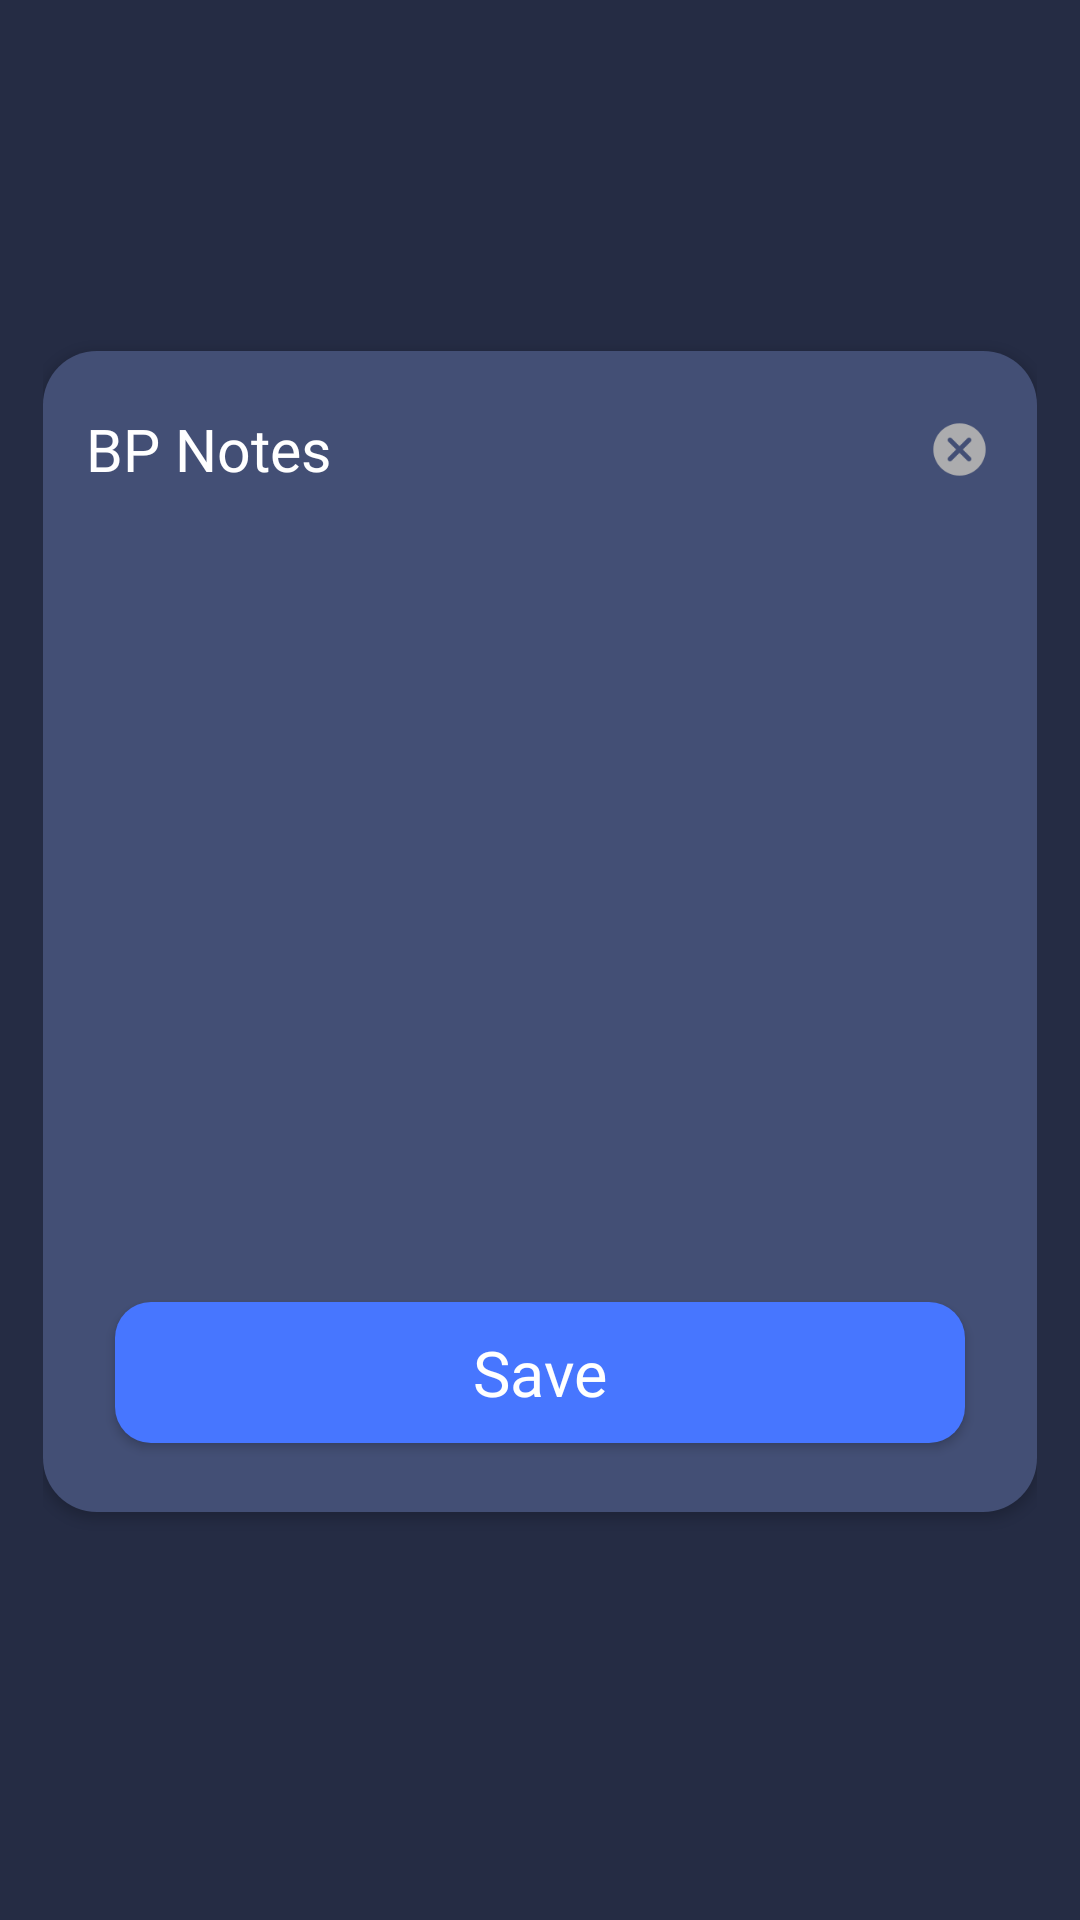

Produce the Android XML layout that renders to this screen, including the resource entries it uses.
<!-- AndroidManifest.xml: application theme Theme.BloodPressure -->
<!-- res/layout/dialog_edit_note.xml -->
<?xml version="1.0" encoding="utf-8"?>
<androidx.constraintlayout.widget.ConstraintLayout xmlns:android="http://schemas.android.com/apk/res/android"
    xmlns:app="http://schemas.android.com/apk/res-auto"
    android:layout_width="match_parent"
    android:layout_height="wrap_content"
    android:layout_gravity="bottom"
    android:paddingLeft="@dimen/dp_15"
    android:paddingRight="@dimen/dp_15"
    android:paddingBottom="@dimen/dp_20">

    <androidx.cardview.widget.CardView
        android:layout_width="match_parent"
        android:layout_height="wrap_content"
        android:elevation="10dp"
        app:cardBackgroundColor="@color/transparent"
        app:cardCornerRadius="18dp"
        app:layout_constraintBottom_toBottomOf="parent"
        app:layout_constraintEnd_toEndOf="parent"
        app:layout_constraintStart_toStartOf="parent"
        app:layout_constraintTop_toTopOf="parent">

        <androidx.constraintlayout.widget.ConstraintLayout
            android:id="@+id/rl_content"
            android:layout_width="match_parent"
            android:layout_height="wrap_content"
            android:background="@color/home_record_bg"
            android:padding="@dimen/dp_10"
            app:layout_constraintTop_toTopOf="parent">

            <LinearLayout
                android:layout_width="match_parent"
                android:layout_height="wrap_content"
                android:layout_centerHorizontal="true"
                android:gravity="center"
                android:orientation="vertical"
                android:paddingStart="@dimen/dp_5"
                android:paddingEnd="@dimen/dp_5"
                app:layout_constraintTop_toTopOf="parent">

                <androidx.constraintlayout.widget.ConstraintLayout
                    android:layout_width="match_parent"
                    android:layout_height="wrap_content"
                    android:layout_marginTop="@dimen/dp_10">

                    <androidx.appcompat.widget.AppCompatTextView
                        android:id="@+id/ac_tv_title"
                        android:layout_width="0dp"
                        android:layout_height="wrap_content"
                        android:layout_alignParentStart="true"
                        android:layout_centerVertical="true"
                        android:layout_marginEnd="@dimen/dp_8"
                        android:fontFamily="@font/assistant_extra_bold"
                        android:text="@string/bp_notes"
                        android:textColor="@color/white"
                        android:textSize="@dimen/sp_21"
                        app:autoSizeMaxTextSize="@dimen/sp_21"
                        app:autoSizeMinTextSize="@dimen/sp_10"
                        app:autoSizeStepGranularity="1sp"
                        app:autoSizeTextType="uniform"
                        app:layout_constraintEnd_toStartOf="@+id/iv_close"
                        app:layout_constraintStart_toStartOf="parent"
                        app:layout_constraintTop_toTopOf="parent" />

                    <androidx.appcompat.widget.AppCompatImageView
                        android:id="@+id/iv_close"
                        android:layout_width="@dimen/dp_24"
                        android:layout_height="@dimen/dp_24"
                        android:layout_gravity="center_vertical"
                        android:background="@drawable/translucence_clickable_view_round"
                        android:padding="@dimen/dp_2"
                        android:src="@drawable/icon_note_close"
                        app:layout_constraintBottom_toBottomOf="@+id/ac_tv_title"
                        app:layout_constraintEnd_toEndOf="parent"
                        app:layout_constraintTop_toTopOf="@+id/ac_tv_title" />
                </androidx.constraintlayout.widget.ConstraintLayout>

                <androidx.recyclerview.widget.RecyclerView
                    android:id="@+id/rv_notes"
                    android:layout_width="match_parent"
                    android:layout_height="@dimen/dp_264"
                    android:layout_marginTop="@dimen/dp_9"
                    android:layout_marginBottom="@dimen/dp_9"
                    android:paddingStart="@dimen/dp_10"
                    android:paddingTop="@dimen/dp_15"
                    android:paddingEnd="@dimen/dp_10"
                    app:layout_constraintBottom_toTopOf="@+id/cl_new"
                    app:layout_constraintTop_toBottomOf="@+id/ac_tv_title" />

                <androidx.appcompat.widget.AppCompatButton
                    android:id="@+id/acb_save"
                    android:layout_width="match_parent"
                    android:layout_height="@dimen/dp_49"
                    android:layout_marginStart="@dimen/dp_10"
                    android:layout_marginEnd="@dimen/dp_10"
                    android:layout_marginBottom="@dimen/dp_14"
                    android:background="@drawable/buttons_ripple"
                    android:fontFamily="@font/assistant_extra_bold"
                    android:text="@string/save"
                    android:textAllCaps="false"
                    android:textColor="@color/white"
                    android:textSize="@dimen/sp_22"
                    app:layout_constraintLeft_toLeftOf="parent"
                    app:layout_constraintRight_toRightOf="parent"
                    app:layout_constraintTop_toTopOf="parent"
                    app:layout_constraintWidth_percent="0.82" />
            </LinearLayout>
        </androidx.constraintlayout.widget.ConstraintLayout>
    </androidx.cardview.widget.CardView>
</androidx.constraintlayout.widget.ConstraintLayout>
<!-- resources referenced by this layout -->
<resources>
  <color name="home_record_bg">#434f75</color>
  <color name="transparent">#00000000</color>
  <color name="white">#FFFFFFFF</color>
  <dimen name="dp_10">9.6dp</dimen>
  <dimen name="dp_14">13.44dp</dimen>
  <dimen name="dp_15">14.4dp</dimen>
  <dimen name="dp_2">1.92dp</dimen>
  <dimen name="dp_20">19.2dp</dimen>
  <dimen name="dp_24">23.04dp</dimen>
  <dimen name="dp_264">253.44dp</dimen>
  <dimen name="dp_49">47.04dp</dimen>
  <dimen name="dp_5">4.8dp</dimen>
  <dimen name="dp_8">7.68dp</dimen>
  <dimen name="dp_9">8.64dp</dimen>
  <dimen name="sp_10">9.6sp</dimen>
  <dimen name="sp_21">20.16sp</dimen>
  <dimen name="sp_22">21.12sp</dimen>
  <!-- drawable buttons_ripple (drawable) -->
  <?xml version="1.0" encoding="utf-8"?>
  <ripple xmlns:android="http://schemas.android.com/apk/res/android" xmlns:app="http://schemas.android.com/apk/res-auto" xmlns:aapt="http://schemas.android.com/aapt" android:color="@color/gray_e4">
      <item>
          <shape>
              <solid android:color="@color/btn_bg"/>
              <corners android:radius="12dp"/>
          </shape>
      </item>
  </ripple>
  <!-- drawable icon_note_close (drawable) -->
  <?xml version="1.0" encoding="utf-8"?>
  <vector xmlns:android="http://schemas.android.com/apk/res/android" xmlns:app="http://schemas.android.com/apk/res-auto" xmlns:aapt="http://schemas.android.com/aapt" android:height="24dp" android:width="24dp" android:viewportWidth="48" android:viewportHeight="48">
      <path android:fillColor="#acacae" android:pathData="M24,2C36.1503,2 46,11.8497 46,24C46,36.1503 36.1503,46 24,46C11.8497,46 2,36.1503 2,24C2,11.8497 11.8497,2 24,2ZM17.4142,14.5858C16.6332,13.8047 15.3668,13.8047 14.5858,14.5858C13.8047,15.3668 13.8047,16.6332 14.5858,17.4142L14.5858,17.4142L21.171,24L14.5858,30.5858C13.8047,31.3668 13.8047,32.6332 14.5858,33.4142C15.3668,34.1953 16.6332,34.1953 17.4142,33.4142L17.4142,33.4142L24,26.829L30.5858,33.4142C31.3668,34.1953 32.6332,34.1953 33.4142,33.4142C34.1953,32.6332 34.1953,31.3668 33.4142,30.5858L33.4142,30.5858L26.829,24L33.4142,17.4142C34.1953,16.6332 34.1953,15.3668 33.4142,14.5858C32.6332,13.8047 31.3668,13.8047 30.5858,14.5858L30.5858,14.5858L24,21.171Z" android:strokeColor="#00000000" android:strokeWidth="1" android:fillType="evenOdd"/>
  </vector>
  <!-- drawable translucence_clickable_view_round (drawable) -->
  <?xml version="1.0" encoding="utf-8"?>
  <ripple xmlns:android="http://schemas.android.com/apk/res/android" xmlns:app="http://schemas.android.com/apk/res-auto" xmlns:aapt="http://schemas.android.com/aapt" android:color="@color/gray_e4">
      <item android:id="@android:id/mask">
          <shape android:shape="oval">
              <solid android:color="@color/white"/>
              <corners android:radius="6dp"/>
          </shape>
      </item>
  </ripple>
  <string name="bp_notes">BP Notes</string>
  <string name="save">Save</string>
  <style name="Theme.BloodPressure" parent="Theme.MaterialComponents.DayNight.NoActionBar">
          
          <item name="colorPrimary">@color/purple_500</item>
          <item name="colorPrimaryVariant">@color/purple_700</item>
          <item name="colorOnPrimary">@color/white</item>
          
          <item name="colorSecondary">@color/teal_200</item>
          <item name="colorSecondaryVariant">@color/teal_700</item>
          <item name="colorOnSecondary">@color/black</item>
          
          <item name="android:statusBarColor">@android:color/transparent</item>
          <item name="android:windowBackground">@color/page_bg</item>
          <item name="android:navigationBarColor">@color/page_bg</item>
          
      </style>
  <color name="gray_e4">#e4e4e4</color>
  <color name="btn_bg">#4776ff</color>
  <color name="purple_500">#FF6200EE</color>
  <color name="purple_700">#FF3700B3</color>
  <color name="teal_200">#FF03DAC5</color>
  <color name="teal_700">#FF018786</color>
  <color name="black">#FF000000</color>
  <color name="page_bg">#252c44</color>
</resources>
